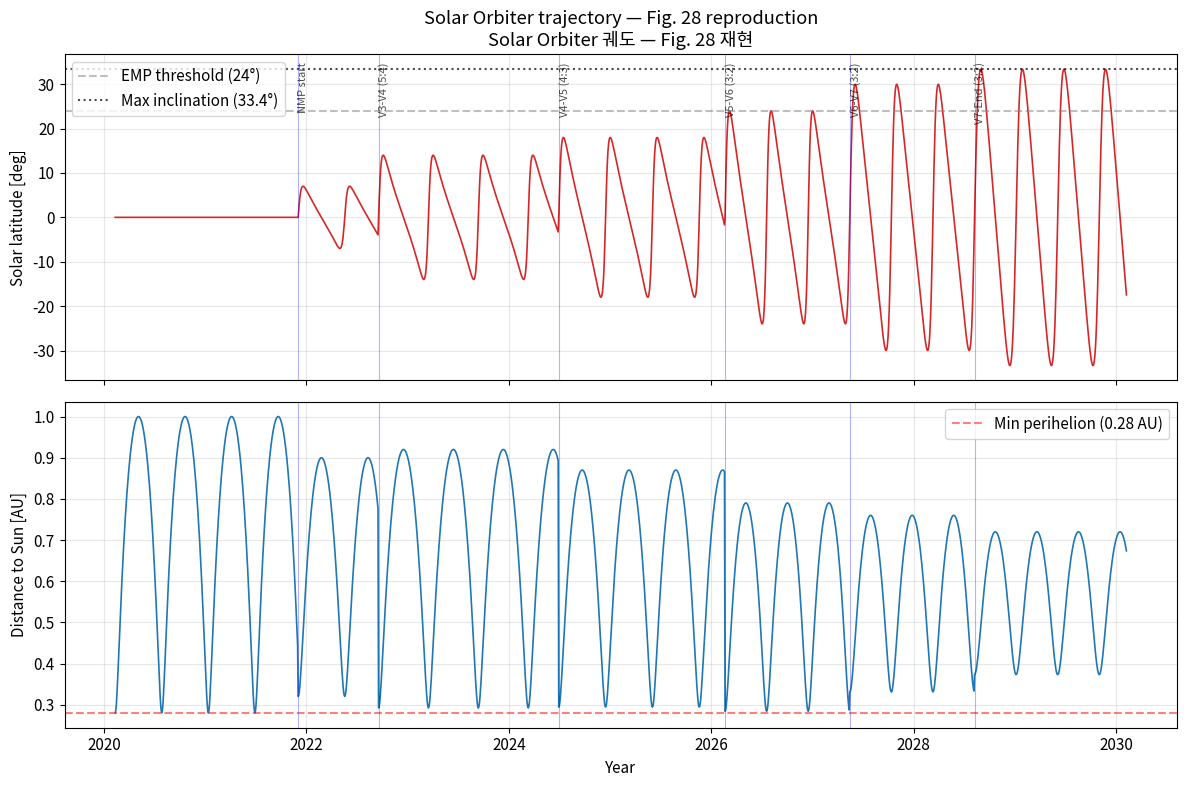
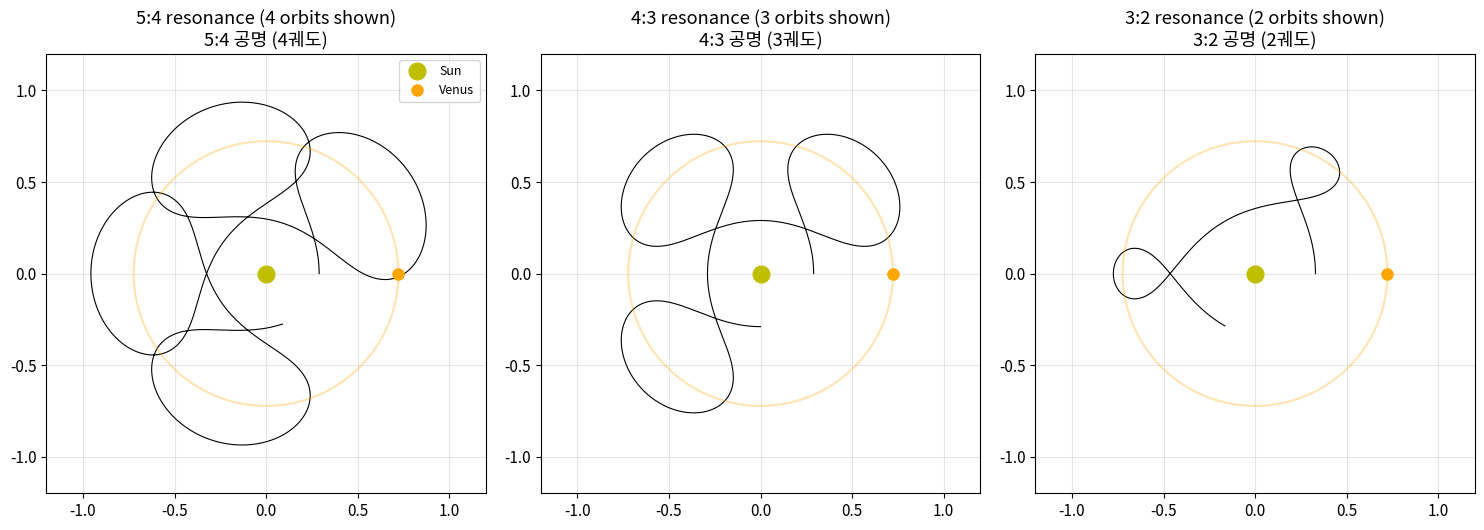
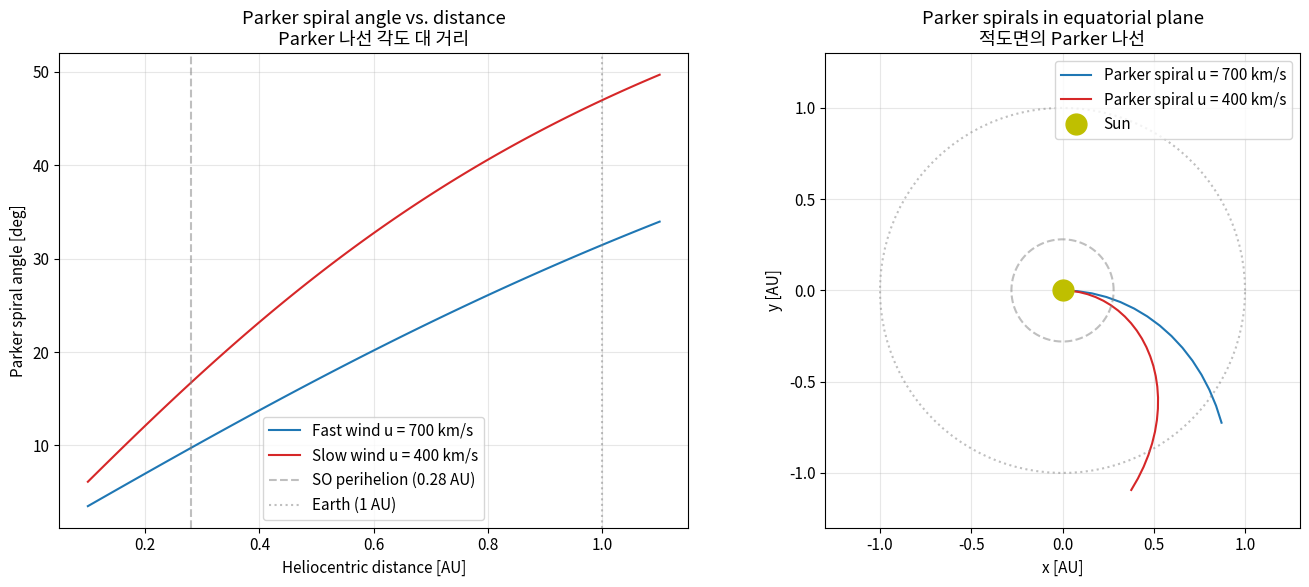
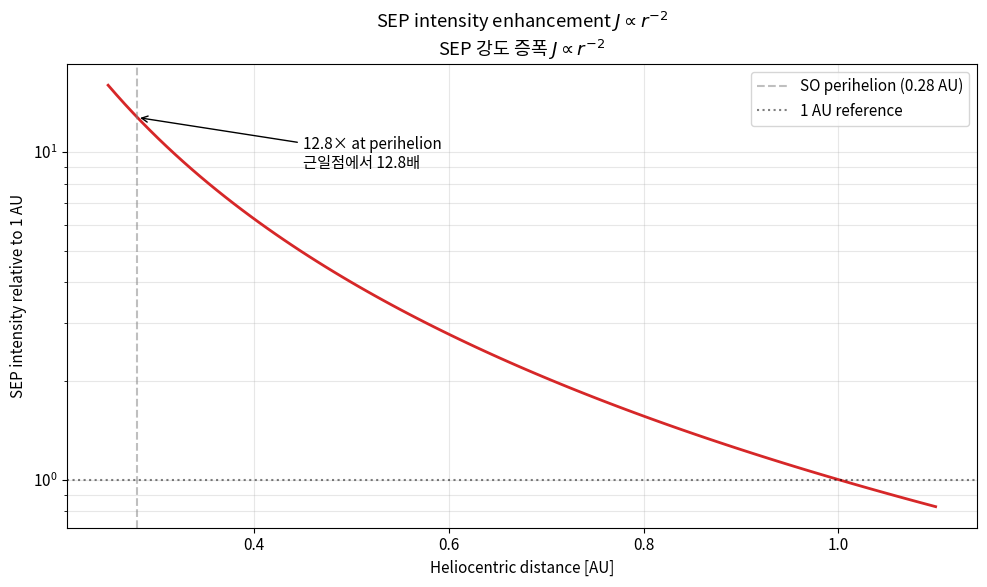
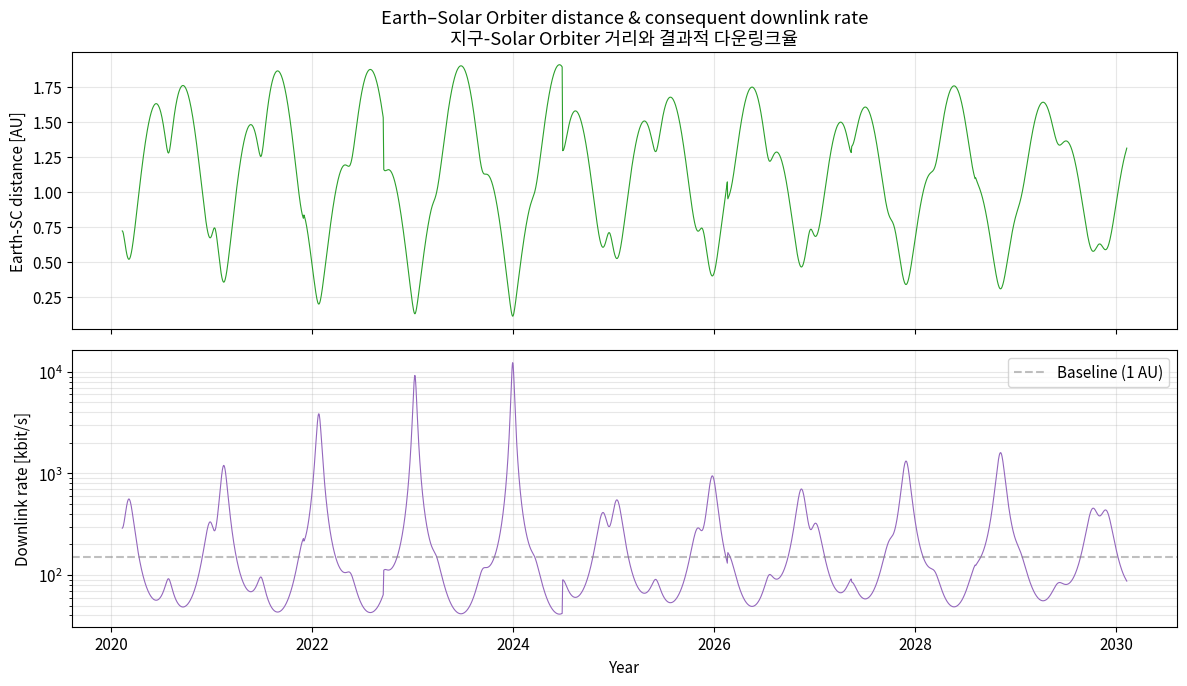
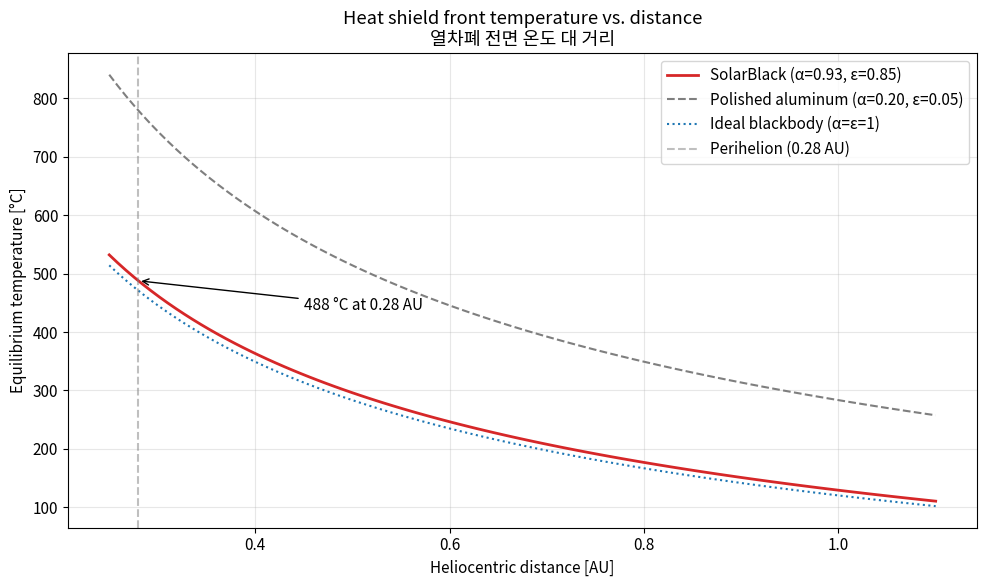

Here is the Python script that generated these plots, in order:
import numpy as np
import matplotlib.pyplot as plt
from dataclasses import dataclass

plt.rcParams['figure.figsize'] = (10, 6)
plt.rcParams['font.size'] = 11

AU_KM = 1.495978707e8        # km
AU_M = AU_KM * 1e3           # m
GM_SUN = 1.32712440018e20    # m^3 / s^2
SOLAR_CONSTANT = 1361.0      # W/m^2 at 1 AU
SIGMA_SB = 5.670374419e-8    # W/(m^2 K^4)
OMEGA_SUN_RAD_S = 2 * np.pi / (25.38 * 86400)  # Carrington rotation rate, rad/s
DAY_S = 86400.0
T_VENUS_DAYS = 224.7         # Venus orbital period
T_EARTH_DAYS = 365.25

@dataclass
class MissionPhase:
    """Describes one Solar Orbiter orbital phase between GAMs.

    Attributes:
        name: Label for the phase (e.g. 'V3-V4').
        t_start_days: Days since launch when phase begins.
        perihelion_au: Perihelion distance in AU.
        aphelion_au: Aphelion distance in AU.
        inclination_deg: Heliographic inclination for the phase.
        period_days: Orbital period.
    """
    name: str
    t_start_days: float
    perihelion_au: float
    aphelion_au: float
    inclination_deg: float
    period_days: float


# Approximate mission phases, extracted from Table 1 and §5 of the paper
phases = [
    MissionPhase('Cruise',   0,     0.28, 1.00, 0.0,  168),   # ballistic cruise averaged
    MissionPhase('NMP start', 660,  0.32, 0.90, 7.0,  168),   # after E1 GAM (2021-11-27)
    MissionPhase('V3-V4 (5:4)',  950, 0.292, 0.92, 14.0, 180),
    MissionPhase('V4-V5 (4:3)', 1600, 0.294, 0.87, 18.0, 169),
    MissionPhase('V5-V6 (3:2)', 2200, 0.284, 0.79, 24.0, 150),
    MissionPhase('V6-V7 (3:2)', 2650, 0.331, 0.76, 30.0, 150),
    MissionPhase('V7-End (3:2)', 3100, 0.373, 0.72, 33.4, 150),
]


def solve_kepler(M, e, tol=1e-10, max_iter=50):
    """Solve Kepler's equation M = E - e sin E by Newton iteration."""
    E = M.copy() if isinstance(M, np.ndarray) else np.asarray(M, dtype=float)
    for _ in range(max_iter):
        dE = (E - e * np.sin(E) - M) / (1 - e * np.cos(E))
        E = E - dE
        if np.max(np.abs(dE)) < tol:
            break
    return E


def phase_position(phase, t_days_from_phase_start):
    """Return (r_au, helio_latitude_deg) for a phase at given time since phase start.

    Uses Keplerian ellipse with phase's perihelion/aphelion/period, and assumes the
    heliocentric latitude excursion tracks $\\lambda = i \\sin(2\\pi t / T + \\phi_0)$
    for inclination $i$, neglecting argument of perihelion shifts between phases.
    """
    a = 0.5 * (phase.perihelion_au + phase.aphelion_au)
    e = (phase.aphelion_au - phase.perihelion_au) / (phase.aphelion_au + phase.perihelion_au)
    n = 2 * np.pi / phase.period_days  # mean motion, rad/day
    M = n * t_days_from_phase_start
    E = solve_kepler(M, e)
    r = a * (1 - e * np.cos(E))
    true_anomaly = 2 * np.arctan2(np.sqrt(1 + e) * np.sin(E / 2), np.sqrt(1 - e) * np.cos(E / 2))
    helio_lat_deg = phase.inclination_deg * np.sin(true_anomaly)
    return r, helio_lat_deg


# Simulate mission over 10 years (3650 days)
t_days = np.arange(0, 3650, 2)
r_au = np.zeros_like(t_days, dtype=float)
lat_deg = np.zeros_like(t_days, dtype=float)
phase_idx = np.zeros_like(t_days, dtype=int)

for i, p in enumerate(phases):
    t_end = phases[i+1].t_start_days if i+1 < len(phases) else 3650
    mask = (t_days >= p.t_start_days) & (t_days < t_end)
    r, lat = phase_position(p, t_days[mask] - p.t_start_days)
    r_au[mask] = r
    lat_deg[mask] = lat
    phase_idx[mask] = i

# Convert days since launch (2020-02-10) to calendar years
t_year = 2020 + 41/365.25 + t_days / 365.25

fig, axes = plt.subplots(2, 1, figsize=(12, 8), sharex=True)
axes[0].plot(t_year, lat_deg, color='#d62728', linewidth=1.2)
axes[0].axhline(24, linestyle='--', color='gray', alpha=0.5, label='EMP threshold (24°)')
axes[0].axhline(33.4, linestyle=':', color='black', alpha=0.7, label='Max inclination (33.4°)')
axes[0].set_ylabel('Solar latitude [deg]')
axes[0].set_title('Solar Orbiter trajectory — Fig. 28 reproduction\nSolar Orbiter 궤도 — Fig. 28 재현')
axes[0].legend(loc='upper left')
axes[0].grid(alpha=0.3)

axes[1].plot(t_year, r_au, color='#1f77b4', linewidth=1.2)
axes[1].axhline(0.28, linestyle='--', color='red', alpha=0.5, label='Min perihelion (0.28 AU)')
axes[1].set_ylabel('Distance to Sun [AU]')
axes[1].set_xlabel('Year')
axes[1].legend(loc='upper right')
axes[1].grid(alpha=0.3)

# Mark GAM transitions
for p in phases[1:]:
    t_gam = 2020 + 41/365.25 + p.t_start_days / 365.25
    axes[0].axvline(t_gam, color='blue', alpha=0.3, linewidth=0.8)
    axes[1].axvline(t_gam, color='blue', alpha=0.3, linewidth=0.8)
    axes[0].text(t_gam, 35, p.name, rotation=90, fontsize=8, alpha=0.7, va='top')

plt.tight_layout()
plt.show()

print(f'Minimum heliocentric distance reached: {r_au.min():.3f} AU')
print(f'Maximum absolute latitude reached:    {np.abs(lat_deg).max():.1f}°')

def resonance_period_days(m, n, planet_period_days=T_VENUS_DAYS):
    """Spacecraft orbital period for m:n resonance with a planet."""
    return (n / m) * planet_period_days


def semi_major_axis_au(period_days):
    """Semi-major axis in AU for a given orbital period in days (heliocentric)."""
    T = period_days * DAY_S
    a_m = (T**2 * GM_SUN / (4 * np.pi**2))**(1/3)
    return a_m / AU_M


# Reproduce the resonance table from §5 of the paper
resonances = [('5:4', 5, 4), ('4:3', 4, 3), ('3:2', 3, 2)]
print(f"{'Resonance':<10} {'T_sc [d]':<12} {'a [AU]':<10} {'Venus conjunctions':<20}")
print('-' * 60)
for label, m, n in resonances:
    T_sc = resonance_period_days(m, n)
    a = semi_major_axis_au(T_sc)
    conj_per_orbit = m  # spacecraft meets Venus every m Venus orbits = n sc orbits
    print(f'{label:<10} {T_sc:<12.1f} {a:<10.3f} every {m} Venus orbits ({n} sc orbits)')

# Sketch the 5:4 resonance orbits in rotating (Sun-Venus) frame
fig, axes = plt.subplots(1, 3, figsize=(15, 5), subplot_kw={'aspect': 'equal'})

for ax, (label, m, n) in zip(axes, resonances):
    T_sc = resonance_period_days(m, n)
    a_sc = semi_major_axis_au(T_sc)
    # Use a representative perihelion/aphelion; adjust so that perihelion matches paper's ~0.28-0.33 AU
    perihelion = 0.29 if label != '3:2' else 0.33
    aphelion = 2 * a_sc - perihelion
    e = (aphelion - perihelion) / (aphelion + perihelion)

    # Plot multiple orbits in Sun-Venus rotating frame
    n_orbits = n
    t_fine = np.linspace(0, n_orbits * T_sc * DAY_S, 1000)
    M = 2 * np.pi * t_fine / (T_sc * DAY_S)
    E = solve_kepler(M % (2*np.pi), e)
    nu = 2 * np.arctan2(np.sqrt(1+e) * np.sin(E/2), np.sqrt(1-e) * np.cos(E/2))
    r = a_sc * (1 - e * np.cos(E))

    # In Sun-Venus rotating frame, subtract Venus angle
    omega_sc = 2 * np.pi / (T_sc * DAY_S)
    omega_v = 2 * np.pi / (T_VENUS_DAYS * DAY_S)
    theta_rot = nu - omega_v * t_fine
    x = r * np.cos(theta_rot)
    y = r * np.sin(theta_rot)

    ax.plot(x, y, color='black', linewidth=0.8)
    ax.plot(0, 0, 'oy', markersize=12, label='Sun')
    # Venus at angle 0 in rotating frame
    ax.plot(0.723, 0, 'o', color='orange', markersize=8, label='Venus')
    theta_v = np.linspace(0, 2*np.pi, 100)
    ax.plot(0.723*np.cos(theta_v), 0.723*np.sin(theta_v), color='orange', alpha=0.3)
    ax.set_xlim(-1.2, 1.2); ax.set_ylim(-1.2, 1.2)
    ax.set_title(f'{label} resonance ({n_orbits} orbits shown)\n{label} 공명 ({n_orbits}궤도)')
    ax.grid(alpha=0.3)
    if label == '5:4':
        ax.legend(loc='upper right', fontsize=9)

plt.tight_layout()
plt.show()

print('\nIn the Sun-Venus rotating frame, the spacecraft traces a complex but PERIODIC pattern.')
print('The closure of this pattern at Venus position every n sc orbits = m Venus orbits enables the GAM.')
print('태양-금성 회전 좌표계에서 우주선이 복잡하지만 주기적 패턴; n 궤도마다 금성 위치에 돌아오기에 GAM 가능.')

def parker_spiral_longitude_offset_deg(r_au, u_km_s, theta_deg=0.0):
    """Longitude offset of the magnetic-field foot-point relative to sub-spacecraft point.

    Args:
        r_au: Heliocentric distance in AU.
        u_km_s: Solar wind speed in km/s.
        theta_deg: Co-latitude (0 at equator) in degrees.

    Returns:
        Offset in degrees (positive = west of sub-spacecraft).
    """
    r_m = r_au * AU_M
    u_m_s = u_km_s * 1e3
    sin_theta = np.cos(np.deg2rad(theta_deg))  # use sin(polar angle) = cos(latitude)
    offset_rad = (OMEGA_SUN_RAD_S * r_m * sin_theta) / u_m_s
    return np.rad2deg(offset_rad)


# Reproduce the spiral for different solar wind speeds and distances
r_au_arr = np.linspace(0.1, 1.1, 100)
u_fast = 700
u_slow = 400

fig, axes = plt.subplots(1, 2, figsize=(14, 6))

# (a) Spiral angle vs distance
psi_fast = np.rad2deg(np.arctan(OMEGA_SUN_RAD_S * r_au_arr * AU_M / (u_fast * 1e3)))
psi_slow = np.rad2deg(np.arctan(OMEGA_SUN_RAD_S * r_au_arr * AU_M / (u_slow * 1e3)))

axes[0].plot(r_au_arr, psi_fast, label=f'Fast wind u = {u_fast} km/s', color='#1f77b4')
axes[0].plot(r_au_arr, psi_slow, label=f'Slow wind u = {u_slow} km/s', color='#d62728')
axes[0].axvline(0.28, linestyle='--', color='gray', alpha=0.5, label='SO perihelion (0.28 AU)')
axes[0].axvline(1.0, linestyle=':', color='gray', alpha=0.5, label='Earth (1 AU)')
axes[0].set_xlabel('Heliocentric distance [AU]')
axes[0].set_ylabel('Parker spiral angle [deg]')
axes[0].set_title('Parker spiral angle vs. distance\nParker 나선 각도 대 거리')
axes[0].legend()
axes[0].grid(alpha=0.3)

# (b) Spiral lines in XY plane (equatorial)
t_transit = np.linspace(0, 200 * DAY_S, 1000)
for u, color, label in [(u_fast, '#1f77b4', f'{u_fast} km/s'), (u_slow, '#d62728', f'{u_slow} km/s')]:
    r_m = u * 1e3 * t_transit
    phi = -OMEGA_SUN_RAD_S * t_transit
    x = (r_m / AU_M) * np.cos(phi)
    y = (r_m / AU_M) * np.sin(phi)
    mask = (r_m / AU_M) <= 1.2
    axes[1].plot(x[mask], y[mask], color=color, linewidth=1.5, label=f'Parker spiral u = {label}')

axes[1].plot(0, 0, 'oy', markersize=15, label='Sun')
for r_circle, style in [(0.28, '--'), (1.0, ':')]:
    theta_c = np.linspace(0, 2*np.pi, 100)
    axes[1].plot(r_circle * np.cos(theta_c), r_circle * np.sin(theta_c), style, color='gray', alpha=0.5)
axes[1].set_xlabel('x [AU]')
axes[1].set_ylabel('y [AU]')
axes[1].set_title('Parker spirals in equatorial plane\n적도면의 Parker 나선')
axes[1].set_aspect('equal')
axes[1].legend()
axes[1].grid(alpha=0.3)
axes[1].set_xlim(-1.3, 1.3); axes[1].set_ylim(-1.3, 1.3)

plt.tight_layout()
plt.show()

# Footpoint offset comparison
print('Footpoint offset relative to sub-spacecraft point (slow wind 400 km/s):')
for r in [0.28, 0.50, 1.0]:
    offset = parker_spiral_longitude_offset_deg(r, 400)
    print(f'  r = {r} AU → {offset:.1f}°')
print('\nAt 0.28 AU the coronal source is ~17° west of the sub-spacecraft point — easy to image.')
print('0.28 AU에서 코로나 원천은 우주선 바로 아래에서 약 17° 서쪽 — 원격 영상화 용이.')

def sep_intensity_ratio(r1_au, r2_au):
    """Ratio of SEP intensity at r1 vs r2 for r^-2 geometric scaling."""
    return (r2_au / r1_au)**2


# Intensity relative to 1 AU as a function of distance
r_au_arr = np.linspace(0.25, 1.1, 100)
ratio = sep_intensity_ratio(r_au_arr, 1.0)

fig, ax = plt.subplots(figsize=(10, 6))
ax.plot(r_au_arr, ratio, color='#d62728', linewidth=2)
ax.axvline(0.28, linestyle='--', color='gray', alpha=0.5, label='SO perihelion (0.28 AU)')
ax.axhline(1.0, linestyle=':', color='black', alpha=0.5, label='1 AU reference')
peri_ratio = sep_intensity_ratio(0.28, 1.0)
ax.annotate(f'{peri_ratio:.1f}× at perihelion\n근일점에서 {peri_ratio:.1f}배',
            xy=(0.28, peri_ratio), xytext=(0.45, peri_ratio*0.7),
            arrowprops=dict(arrowstyle='->', color='black'), fontsize=11)
ax.set_xlabel('Heliocentric distance [AU]')
ax.set_ylabel('SEP intensity relative to 1 AU')
ax.set_yscale('log')
ax.set_title('SEP intensity enhancement $J \\propto r^{-2}$\nSEP 강도 증폭 $J \\propto r^{-2}$')
ax.legend()
ax.grid(alpha=0.3, which='both')
plt.tight_layout()
plt.show()

# Minimum detectable event comparison
print('If the minimum detectable SEP event at 1 AU corresponds to intensity I_min,')
for r in [0.5, 0.35, 0.28]:
    enhancement = sep_intensity_ratio(r, 1.0)
    print(f'  at {r} AU, Solar Orbiter detects events {1/enhancement:.3f} × I_min (i.e., {enhancement:.1f}× fainter sources become visible)')
print('\nThe smallest events seen by Solar Orbiter at 0.28 AU are below the detection floor of any 1 AU observatory.')

def downlink_kbits(d_earth_au, baseline_kbps=150.0, baseline_au=1.0):
    """Downlink bitrate for a given Earth-spacecraft distance."""
    return baseline_kbps * (baseline_au / d_earth_au)**2


# Generate a synthetic Earth-SC distance over the mission: heliocentric distance can vary 0.28-1.0 AU
# and Earth is at 1 AU, so worst case 1.28 AU (opposition) and best case 0.0 AU (never, but close)
# Use synthetic orbit-relative motion
t_days = np.arange(0, 3650, 1)
# Approximate Earth-SC distance assuming roughly independent orbital phasing
r_au_interp = np.interp(t_days, np.arange(0, 3650, 2), r_au)
# Random phase between spacecraft and Earth; treat as worst-case envelope
phi_sc = 2 * np.pi * t_days / 180.0  # avg 180-day orbit in phase
phi_earth = 2 * np.pi * t_days / 365.25
x_sc = r_au_interp * np.cos(phi_sc)
y_sc = r_au_interp * np.sin(phi_sc)
x_earth = np.cos(phi_earth)
y_earth = np.sin(phi_earth)
d_earth_sc = np.sqrt((x_sc - x_earth)**2 + (y_sc - y_earth)**2)

bitrate = downlink_kbits(d_earth_sc)

fig, axes = plt.subplots(2, 1, figsize=(12, 7), sharex=True)
axes[0].plot(2020 + 41/365.25 + t_days/365.25, d_earth_sc, color='#2ca02c', linewidth=0.8)
axes[0].set_ylabel('Earth-SC distance [AU]')
axes[0].set_title('Earth–Solar Orbiter distance & consequent downlink rate\n지구-Solar Orbiter 거리와 결과적 다운링크율')
axes[0].grid(alpha=0.3)

axes[1].plot(2020 + 41/365.25 + t_days/365.25, bitrate, color='#9467bd', linewidth=0.8)
axes[1].axhline(150, linestyle='--', color='gray', alpha=0.5, label='Baseline (1 AU)')
axes[1].set_ylabel('Downlink rate [kbit/s]')
axes[1].set_xlabel('Year')
axes[1].set_yscale('log')
axes[1].legend()
axes[1].grid(alpha=0.3, which='both')

plt.tight_layout()
plt.show()

# Integrated data per year
daily_bits = bitrate * 1000 * 86400
print(f'Average daily downlink:            {daily_bits.mean()/1e9:.2f} Gbit/day')
print(f'Best 10-day window total:          {np.sort(daily_bits)[-10:].sum()/1e9:.2f} Gbit')
print(f'Worst 10-day window total:         {np.sort(daily_bits)[:10].sum()/1e9:.2f} Gbit')
print('\nThis is why RSWs are timed near high-downlink geometry (V3-V4, V4-V5) — data can actually come home.')
print('고 다운링크 기하(V3-V4, V4-V5) 근처에 RSW를 배치하는 이유 — 실제로 지구로 데이터를 보낼 수 있을 때.')

def heat_shield_temp_K(r_au, alpha=0.93, epsilon=0.85):
    """Equilibrium temperature of sunward heat-shield surface."""
    F = SOLAR_CONSTANT * (1.0 / r_au)**2
    return (alpha * F / (epsilon * SIGMA_SB))**(1/4)


r_au_arr = np.linspace(0.25, 1.1, 100)
T_K = heat_shield_temp_K(r_au_arr)
T_C = T_K - 273.15

fig, ax = plt.subplots(figsize=(10, 6))
ax.plot(r_au_arr, T_C, color='#d62728', linewidth=2, label='SolarBlack (α=0.93, ε=0.85)')
# Compare to bare aluminum as reference
T_al = heat_shield_temp_K(r_au_arr, alpha=0.20, epsilon=0.05) - 273.15
ax.plot(r_au_arr, T_al, color='#7f7f7f', linestyle='--', linewidth=1.5, label='Polished aluminum (α=0.20, ε=0.05)')
# Ideal black body
T_bb = heat_shield_temp_K(r_au_arr, alpha=1.0, epsilon=1.0) - 273.15
ax.plot(r_au_arr, T_bb, color='#1f77b4', linestyle=':', linewidth=1.5, label='Ideal blackbody (α=ε=1)')

ax.axvline(0.28, linestyle='--', color='gray', alpha=0.5, label='Perihelion (0.28 AU)')
T_peri = heat_shield_temp_K(0.28) - 273.15
ax.annotate(f'{T_peri:.0f} °C at 0.28 AU', xy=(0.28, T_peri),
            xytext=(0.45, T_peri-50), arrowprops=dict(arrowstyle='->', color='black'),
            fontsize=11)

ax.set_xlabel('Heliocentric distance [AU]')
ax.set_ylabel('Equilibrium temperature [°C]')
ax.set_title('Heat shield front temperature vs. distance\n열차폐 전면 온도 대 거리')
ax.legend()
ax.grid(alpha=0.3)
plt.tight_layout()
plt.show()

print(f'At 0.28 AU with SolarBlack: T_front = {T_peri:.0f} °C')
print('Paper states ~500 °C — calculated value matches within material-parameter uncertainty.')
print('논문의 ~500°C와 일치 (재료 파라미터 불확실성 내).')
print('\nIdeal blackbody would give ~460°C — SolarBlack is slightly worse because α/ε ratio is ~1.09,')
print('chosen for low outgassing rather than thermal optimization.')
